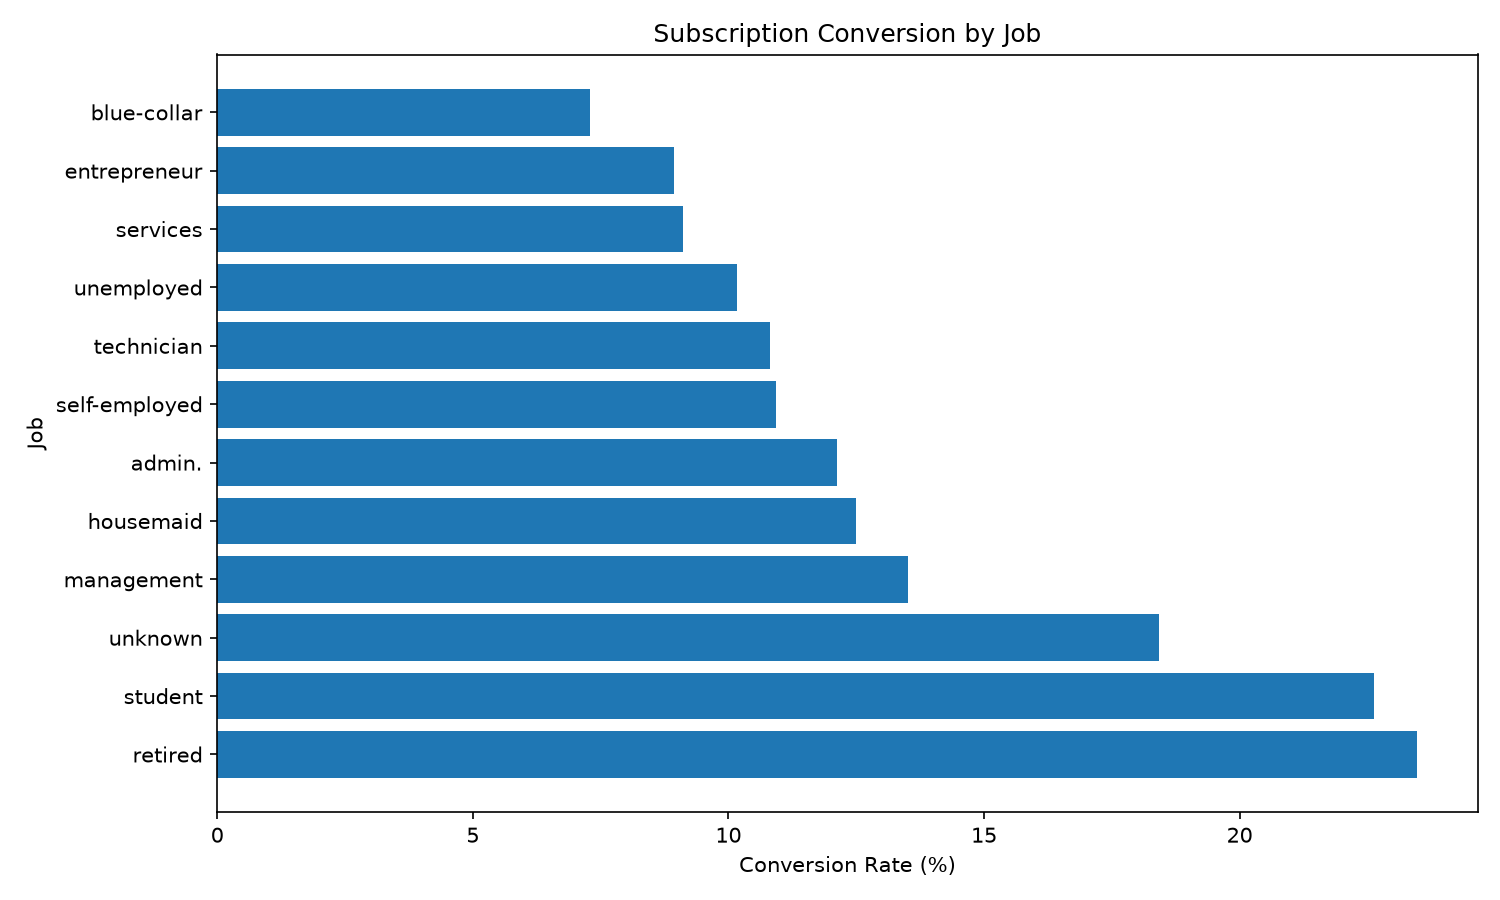

Data behind this chart, as committed beside it:
job, Total_Records, Subscribed, Not_Subscribed, Conversion_Rate_Pct
retired, 230, 54, 176, 23.48
student, 84, 19, 65, 22.62
unknown, 38, 7, 31, 18.42
management, 969, 131, 838, 13.52
housemaid, 112, 14, 98, 12.5
admin., 478, 58, 420, 12.13
self-employed, 183, 20, 163, 10.93
technician, 768, 83, 685, 10.81
unemployed, 128, 13, 115, 10.16
services, 417, 38, 379, 9.11
entrepreneur, 168, 15, 153, 8.93
blue-collar, 946, 69, 877, 7.29
